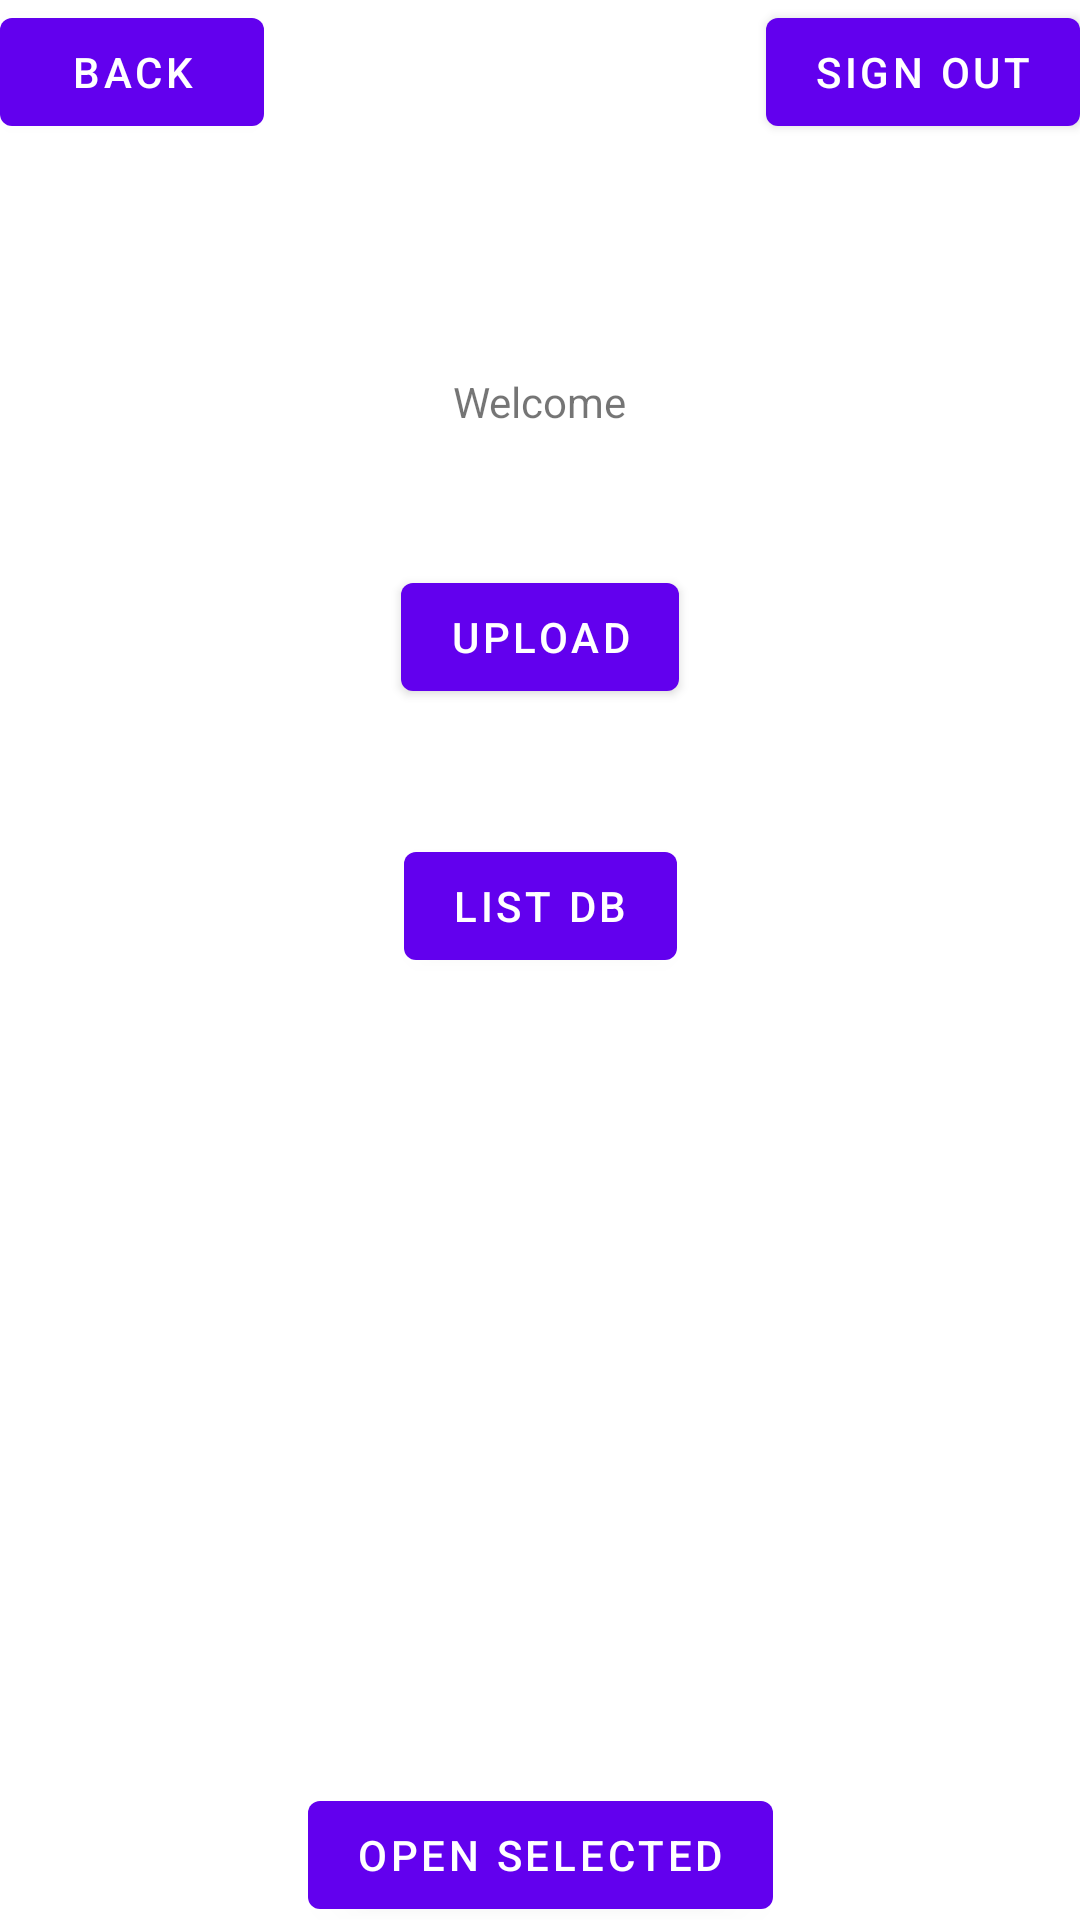

Android layout source for this screen:
<!-- AndroidManifest.xml: application theme Theme.Simplex -->
<!-- res/layout/activity_share.xml -->
<?xml version="1.0" encoding="utf-8"?>
<androidx.constraintlayout.widget.ConstraintLayout xmlns:android="http://schemas.android.com/apk/res/android"
    xmlns:app="http://schemas.android.com/apk/res-auto"
    xmlns:tools="http://schemas.android.com/tools"
    android:layout_width="match_parent"
    android:layout_height="match_parent"
    tools:context=".ShareActivity">

    <TextView
        android:id="@+id/title"
        android:layout_width="wrap_content"
        android:layout_height="wrap_content"
        android:text="Welcome"
        app:layout_constraintBottom_toBottomOf="parent"
        app:layout_constraintEnd_toEndOf="parent"
        app:layout_constraintHorizontal_bias=".5"
        app:layout_constraintStart_toStartOf="parent"
        app:layout_constraintTop_toTopOf="parent"
        app:layout_constraintVertical_bias=".2" />

    <Button
        android:id="@+id/uploadFile"
        android:layout_width="wrap_content"
        android:layout_height="wrap_content"
        android:text="Upload"
        app:layout_constraintVertical_bias=".1"
        app:layout_constraintBottom_toBottomOf="parent"
        app:layout_constraintEnd_toEndOf="parent"
        app:layout_constraintStart_toStartOf="parent"
        app:layout_constraintTop_toBottomOf="@+id/title" />
    <Button
        android:id="@+id/getFiles"
        android:layout_width="wrap_content"
        android:layout_height="wrap_content"
        android:text="List DB"
        app:layout_constraintVertical_bias=".3"
        app:layout_constraintBottom_toBottomOf="parent"
        app:layout_constraintEnd_toEndOf="parent"
        app:layout_constraintStart_toStartOf="parent"
        app:layout_constraintTop_toBottomOf="@+id/title" />

    <Button
        android:id="@+id/sendSignOut"
        android:layout_width="wrap_content"
        android:layout_height="wrap_content"
        android:text="Sign Out"
        app:layout_constraintBottom_toBottomOf="parent"
        app:layout_constraintEnd_toEndOf="parent"
        app:layout_constraintHorizontal_bias="1.0"
        app:layout_constraintStart_toStartOf="parent"
        app:layout_constraintTop_toTopOf="parent"
        app:layout_constraintVertical_bias="0.0" />

    <Button
        android:id="@+id/sendToMain"
        android:layout_width="wrap_content"
        android:layout_height="wrap_content"
        android:text="Back"
        app:layout_constraintBottom_toBottomOf="parent"
        app:layout_constraintEnd_toEndOf="parent"
        app:layout_constraintHorizontal_bias="0"
        app:layout_constraintStart_toStartOf="parent"
        app:layout_constraintTop_toTopOf="parent"
        app:layout_constraintVertical_bias="0.0" />

    <ScrollView
        android:id="@+id/saveHolderScroll"
        android:layout_width="0dp"
        android:layout_height="0dp"
        app:layout_constraintHeight_percent=".3"
        app:layout_constraintWidth_percent=".8"
        app:layout_constraintVertical_bias=".9"
        app:layout_constraintBottom_toBottomOf="parent"
        app:layout_constraintEnd_toEndOf="parent"
        app:layout_constraintStart_toStartOf="parent"
        app:layout_constraintTop_toTopOf="parent">

        <LinearLayout
            android:id="@+id/saveHolder"
            android:layout_width="match_parent"
            android:layout_height="wrap_content"
            android:orientation="vertical" />
    </ScrollView>
    <Button
        android:id="@+id/openSelected"
        android:layout_width="wrap_content"
        android:layout_height="wrap_content"
        android:text="Open Selected"
        app:layout_constraintVertical_bias=".3"
        app:layout_constraintBottom_toBottomOf="parent"
        app:layout_constraintEnd_toEndOf="parent"
        app:layout_constraintStart_toStartOf="parent"
        app:layout_constraintTop_toBottomOf="@+id/saveHolderScroll" />
</androidx.constraintlayout.widget.ConstraintLayout>
<!-- resources referenced by this layout -->
<resources>
  <style name="Theme.Simplex" parent="Theme.MaterialComponents.DayNight.DarkActionBar">
          
          <item name="colorPrimary">@color/purple_500</item>
          <item name="colorPrimaryVariant">@color/purple_700</item>
          <item name="colorOnPrimary">@color/white</item>
          
          <item name="colorSecondary">@color/teal_200</item>
          <item name="colorSecondaryVariant">@color/teal_700</item>
          <item name="colorOnSecondary">@color/black</item>
          
          <item name="android:statusBarColor" tools:targetApi="l">?attr/colorPrimaryVariant</item>
          
      </style>
  <!-- not gathered from this repository: default colours our renderer supplied (Android Studio template values) -->
  <color name="purple_500">#FF6200EE</color>
  <color name="purple_700">#FF3700B3</color>
  <color name="teal_200">#FF03DAC5</color>
  <color name="teal_700">#FF018786</color>
  <color name="black">#FF000000</color>
  <color name="white">#FFFFFFFF</color>
</resources>
